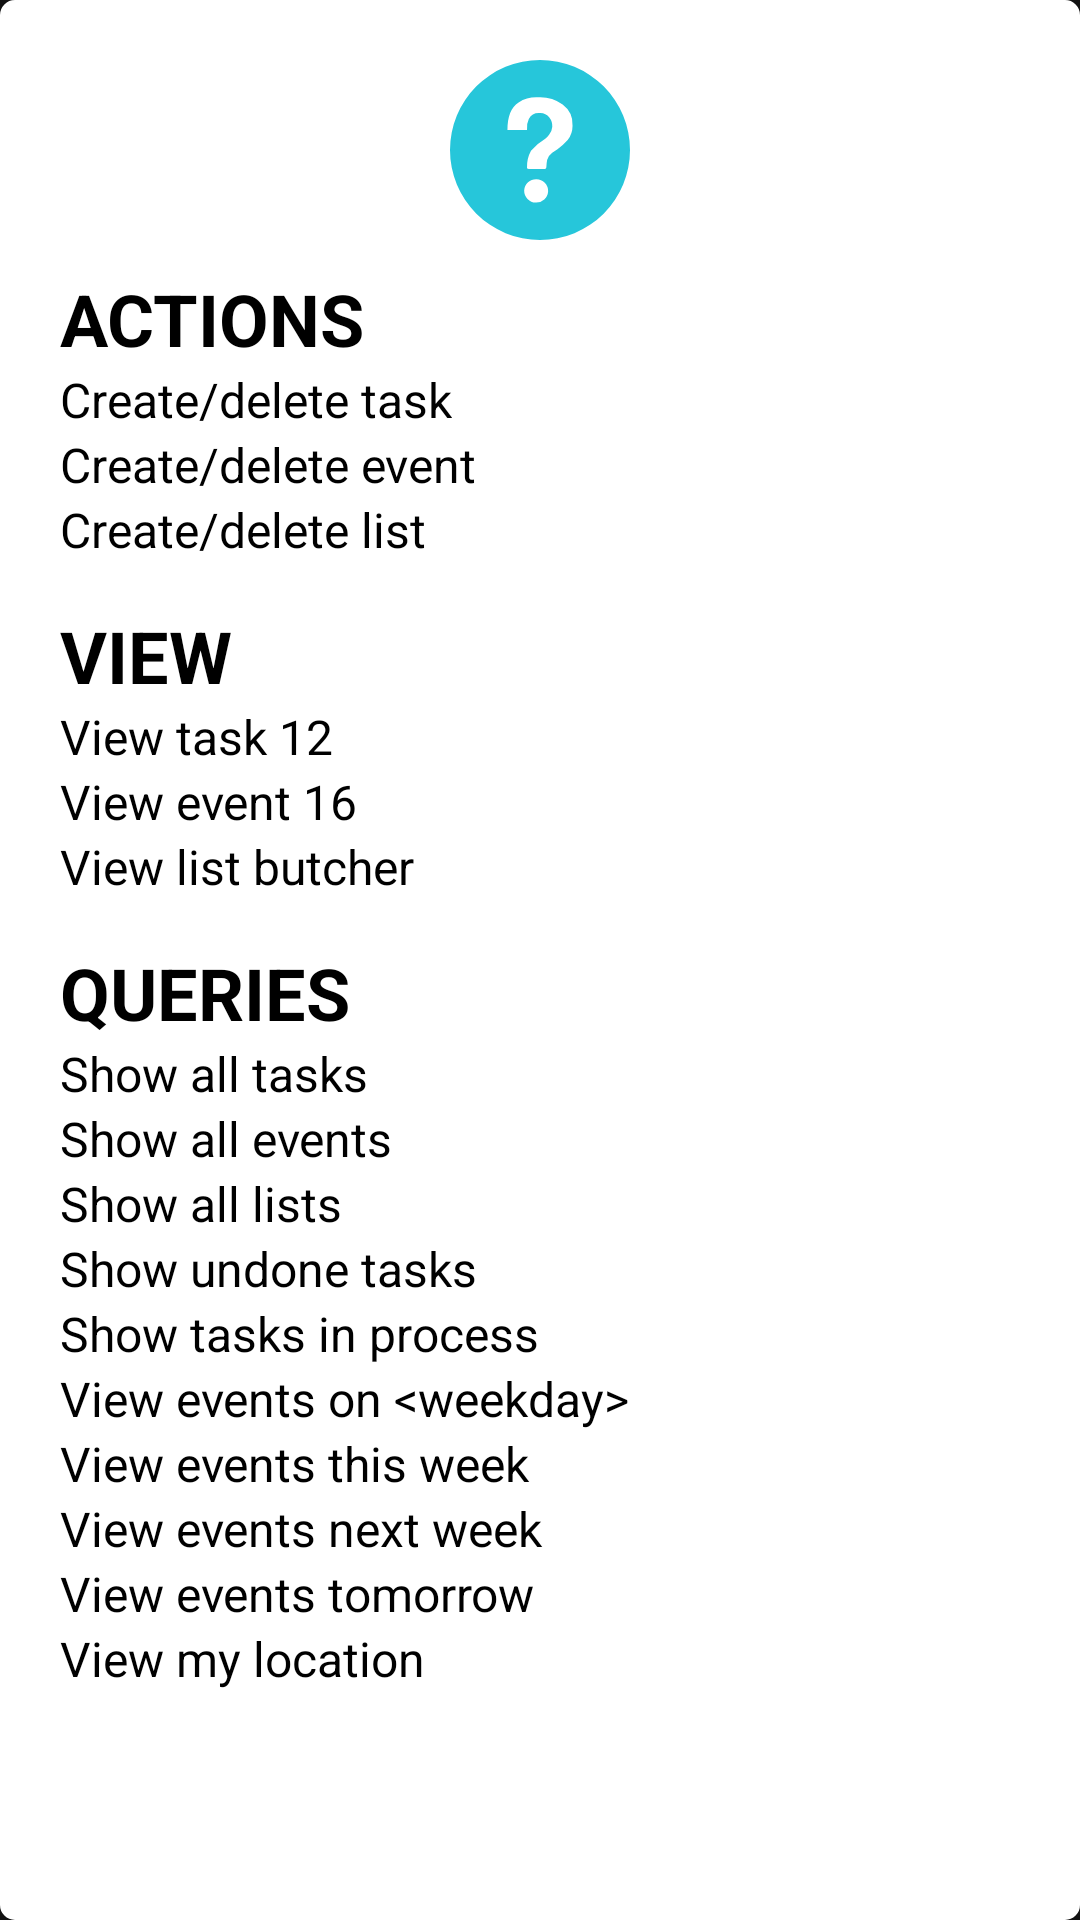

The Android layout XML behind this screen, and the referenced resources:
<!-- AndroidManifest.xml: application theme Theme.VoiceDo.NoActionBar -->
<!-- res/layout/main_help_dialog.xml -->
<?xml version="1.0" encoding="utf-8"?>
<LinearLayout
    xmlns:android="http://schemas.android.com/apk/res/android"
    android:layout_width="wrap_content"
    android:layout_height="wrap_content"

    android:orientation="vertical"

    android:padding="@dimen/card_spacing"
    android:background="@drawable/card_background">

    <ImageView
        android:layout_width="60dp"
        android:layout_height="60dp"
        android:background="@drawable/ic_help"
        android:backgroundTint="@color/primary"
        android:contentDescription="@string/icon_question"
        android:padding="20dp"
        android:layout_marginBottom="@dimen/default_spacing_small"
        android:layout_gravity="center_horizontal"/>

    <TextView
        android:layout_width="wrap_content"
        android:layout_height="wrap_content"

        android:textSize="@dimen/font_xlarge"
        android:text="@string/main_help_actions"
        android:textColor="#000"
        android:textAllCaps="true"
        android:textStyle="bold"
        />

    <TextView
        android:layout_width="wrap_content"
        android:layout_height="wrap_content"

        android:textSize="@dimen/font_small"
        android:text="@string/main_help_actions_list_1"
        android:textColor="#000"
        />

    <TextView
        android:layout_width="wrap_content"
        android:layout_height="wrap_content"

        android:textSize="@dimen/font_small"
        android:text="@string/main_help_actions_list_2"
        android:textColor="#000"
        />

    <TextView
        android:layout_width="wrap_content"
        android:layout_height="wrap_content"

        android:textSize="@dimen/font_small"
        android:text="@string/main_help_actions_list_3"
        android:textColor="#000"

        android:layout_marginBottom="@dimen/default_spacing"
        />

    <TextView
        android:layout_width="wrap_content"
        android:layout_height="wrap_content"

        android:textSize="@dimen/font_xlarge"
        android:text="@string/main_help_view"
        android:textColor="#000"
        android:textAllCaps="true"
        android:textStyle="bold"
        />

    <TextView
        android:layout_width="wrap_content"
        android:layout_height="wrap_content"

        android:textSize="@dimen/font_small"
        android:text="@string/main_help_view_list_1"
        android:textColor="#000"
        />

    <TextView
        android:layout_width="wrap_content"
        android:layout_height="wrap_content"

        android:textSize="@dimen/font_small"
        android:text="@string/main_help_view_list_2"
        android:textColor="#000"
        />

    <TextView
        android:layout_width="wrap_content"
        android:layout_height="wrap_content"

        android:textSize="@dimen/font_small"
        android:text="@string/main_help_view_list_3"
        android:textColor="#000"

        android:layout_marginBottom="@dimen/default_spacing"
        />

    <TextView
        android:layout_width="wrap_content"
        android:layout_height="wrap_content"

        android:textSize="@dimen/font_xlarge"
        android:text="@string/main_help_queries"
        android:textColor="#000"
        android:textAllCaps="true"
        android:textStyle="bold"
        />

    <TextView
        android:layout_width="wrap_content"
        android:layout_height="wrap_content"

        android:textSize="@dimen/font_small"
        android:text="@string/main_help_queries_list_1"
        android:textColor="#000"
        />

    <TextView
        android:layout_width="wrap_content"
        android:layout_height="wrap_content"

        android:textSize="@dimen/font_small"
        android:text="@string/main_help_queries_list_2"
        android:textColor="#000"
        />

    <TextView
        android:layout_width="wrap_content"
        android:layout_height="wrap_content"

        android:textSize="@dimen/font_small"
        android:text="@string/main_help_queries_list_3"
        android:textColor="#000"
        />

    <TextView
        android:layout_width="wrap_content"
        android:layout_height="wrap_content"

        android:textSize="@dimen/font_small"
        android:text="@string/main_help_queries_list_4"
        android:textColor="#000"
        />

    <TextView
        android:layout_width="wrap_content"
        android:layout_height="wrap_content"

        android:textSize="@dimen/font_small"
        android:text="@string/main_help_queries_list_5"
        android:textColor="#000"
        />

    <TextView
        android:layout_width="wrap_content"
        android:layout_height="wrap_content"

        android:textSize="@dimen/font_small"
        android:text="@string/main_help_queries_list_6"
        android:textColor="#000"
        />

    <TextView
        android:layout_width="wrap_content"
        android:layout_height="wrap_content"

        android:textSize="@dimen/font_small"
        android:text="@string/main_help_queries_list_7"
        android:textColor="#000"
        />

    <TextView
        android:layout_width="wrap_content"
        android:layout_height="wrap_content"

        android:textSize="@dimen/font_small"
        android:text="@string/main_help_queries_list_8"
        android:textColor="#000"
        />

    <TextView
        android:layout_width="wrap_content"
        android:layout_height="wrap_content"

        android:textSize="@dimen/font_small"
        android:text="@string/main_help_queries_list_9"
        android:textColor="#000"
        />

    <TextView
        android:layout_width="wrap_content"
        android:layout_height="wrap_content"

        android:textSize="@dimen/font_small"
        android:text="@string/main_help_queries_list_10"
        android:textColor="#000"
        />
</LinearLayout>
<!-- resources referenced by this layout -->
<resources>
  <color name="primary">#26C6DA</color>
  <dimen name="card_spacing">20dp</dimen>
  <dimen name="default_spacing">15dp</dimen>
  <dimen name="default_spacing_small">10dp</dimen>
  <dimen name="font_small">16sp</dimen>
  <dimen name="font_xlarge">24sp</dimen>
  <!-- drawable card_background (drawable) -->
  <?xml version="1.0" encoding="utf-8"?>
  <layer-list xmlns:android="http://schemas.android.com/apk/res/android" >
      <item>
          <shape android:shape="rectangle">
              <solid android:color="@color/font_light" />
              <stroke android:width="@dimen/card_border" android:color="@color/card_background" android:background="@color/card_background"/>
              <corners android:radius="@dimen/card_radius"/>
          </shape>
      </item>
  </layer-list>
  <!-- drawable ic_help (drawable) -->
  <vector xmlns:android="http://schemas.android.com/apk/res/android"
      android:width="32dp"
      android:height="32dp"
      android:viewportWidth="32"
      android:viewportHeight="32">
    <path
        android:pathData="M16,0A16,16 0,1 0,32 16,16 16,0 0,0 16,0ZM17.443,23.336a2.13,2.13 0,0 1,-4.257 -0.129,2.13 2.13,0 0,1 4.257,0.129ZM20.922,14.243a10.33,10.33 0,0 1,-1.814 1.621l-0.936,0.643a2.477,2.477 0,0 0,-0.893 1.236,7.064 7.064,0 0,0 -0.15,1.336 0.292,0.292 0,0 1,-0.321 0.279L14.014,19.358c-0.293,0 -0.329,-0.171 -0.321,-0.257a5.851,5.851 0,0 1,0.707 -2.95,9.378 9.378,0 0,1 2.536,-2.171 2.955,2.955 0,0 0,0.679 -0.693,2.478 2.478,0 0,0 0.571,-1.421 2.526,2.526 0,0 0,-0.521 -1.629,2.062 2.062,0 0,0 -1.843,-0.814 2.016,2.016 0,0 0,-1.814 1.057,3.488 3.488,0 0,0 -0.314,1.95L10.214,12.43c0,-2.429 0.636,-3.979 1.979,-4.893a5.936,5.936 0,0 1,3.414 -0.893,6.892 6.892,0 0,1 4.421,1.271 4.424,4.424 0,0 1,1.757 3.757A4.293,4.293 0,0 1,20.921 14.243Z"
        android:fillColor="#fff"/>
  </vector>
  <string name="icon_question">Pregunta</string>
  <string name="main_help_actions">Actions</string>
  <string name="main_help_actions_list_1"> Create/delete task </string>
  <string name="main_help_actions_list_2"> Create/delete event </string>
  <string name="main_help_actions_list_3"> Create/delete list </string>
  <string name="main_help_queries">Queries</string>
  <string name="main_help_queries_list_1">Show all tasks</string>
  <string name="main_help_queries_list_10">View my location</string>
  <string name="main_help_queries_list_2">Show all events</string>
  <string name="main_help_queries_list_3">Show all lists</string>
  <string name="main_help_queries_list_4">Show undone tasks</string>
  <string name="main_help_queries_list_5">Show tasks in process</string>
  <string name="main_help_queries_list_6">View events on &lt;weekday&gt; </string>
  <string name="main_help_queries_list_7">View events this week</string>
  <string name="main_help_queries_list_8">View events next week</string>
  <string name="main_help_queries_list_9">View events tomorrow</string>
  <string name="main_help_view">View</string>
  <string name="main_help_view_list_1">View task 12</string>
  <string name="main_help_view_list_2">View event 16</string>
  <string name="main_help_view_list_3">View list butcher</string>
  <style name="Theme.VoiceDo.NoActionBar" parent="Theme.MaterialComponents.NoActionBar">
          <item name="colorPrimary">@color/primary</item>
          <item name="colorPrimaryVariant">@color/primary_dark</item>
          <item name="colorOnPrimary">@color/font_light</item>
  
          <item name="colorSecondary">@color/primary</item>
          <item name="colorSecondaryVariant">@color/primary_dark</item>
          <item name="colorOnSecondary">@color/font_light</item>
  
          <item name="android:statusBarColor" tools:targetApi="l">@color/primary_dark</item>
      </style>
  <color name="font_light">#FFF</color>
  <dimen name="card_border">2dp</dimen>
  <color name="card_background">#FFF</color>
  <dimen name="card_radius">4dp</dimen>
  <color name="primary_dark">#26C6DA</color>
</resources>
